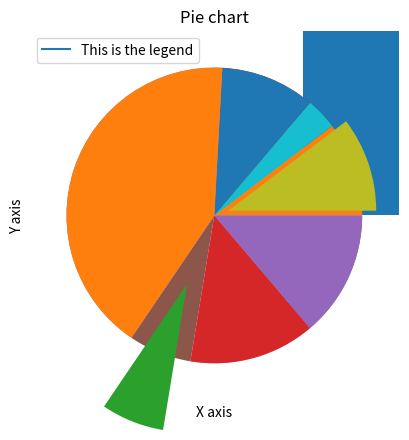
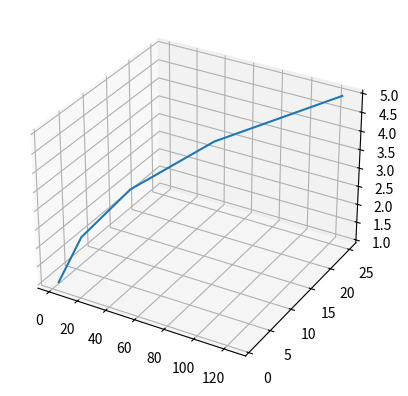

The matplotlib source for these figures, in order:
# These are examples on how to create simple graphs using matplotlib
#   No use of any other venonous lib (eg Seaborn), just matplotlib

# 1
import matplotlib.pyplot as plt 
# data to display on plots 
x = [3, 1, 3] 
y = [3, 2, 1] 

# This will plot a simple line chart with elements of x as x axis and y as y axis
plt.plot(x, y)
plt.title("Line Chart")

# Adding the legends
plt.legend(["This is the legend"])
plt.show()

# This will plot a simple bar chart
plt.plot(x, y)
plt.plot_date(x, y)

# 2 data to display on plots 
x = [3, 1, 3, 12, 2, 4, 4] 
y = [3, 2, 1, 4, 5, 6, 7]
z = [0, 0.7, 0.1, 4, 0.5, 1.6, 0.7]
plt.bar(x, y)
plt.title("Bars")
plt.xlabel('X axis')
plt.ylabel('Y axis')
plt.show()

# 3 Stacked! with X, Y, colors value
plt.stackplot(x, y, z, colors =['r', 'b'])
plt.show()

# 4 Pie
plt.title("Pie chart")
plt.pie(x)
plt.show()

#   with explode segments: highlight plots
e  = (0.1, 0, 0, 0, 0.5, 0, 0) # tuple, keep values under 1
plt.pie(x, explode = e)
plt.title("Pie chart")
plt.show()

# 5 3D plots
# Creating the figure object
x = [1, 2, 3, 4, 5]
y = [1, 4, 9, 16, 25]
z = [1, 8, 27, 64, 125]
fig = plt.figure()
ax = plt.axes(projection = '3d')
ax.plot3D(z, y, x) 
plt.show()